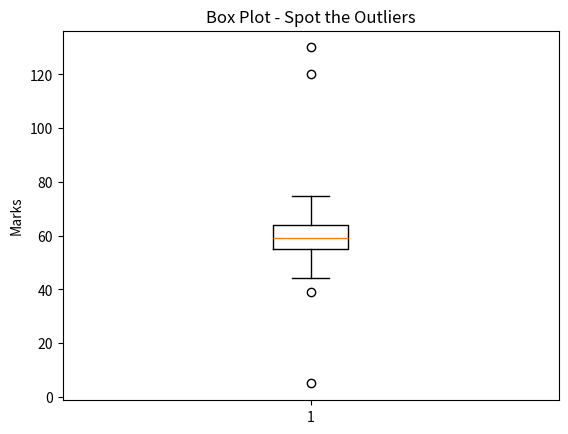
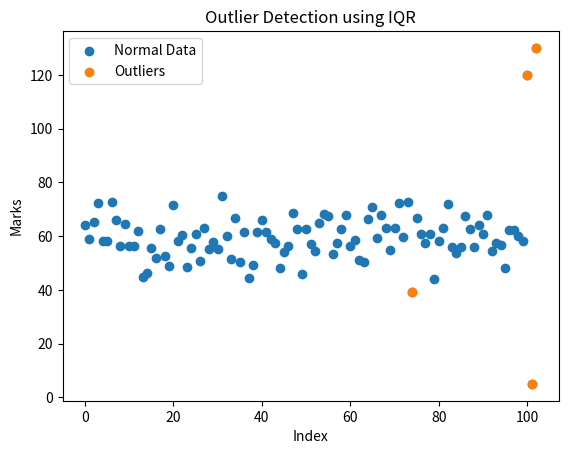

Source code (Python) for these figures, in order: (Note: this script raises an exception after producing the figures.)
# ============================================
# 🎬 Demo Title: The Outlier Hunt in Python
# Author: Dr. Ashish Katyal
# ============================================

import numpy as np
import pandas as pd
import matplotlib.pyplot as plt

print("\n🕵️ Welcome to THE OUTLIER HUNT!\n")

# --------------------------------------------
# PART 1: The Story Begins
# --------------------------------------------
print("📌 Part 1: What is an Outlier?\n")
print("An outlier is a data point that behaves very differently from others.")
print("It can be due to error or a rare event.\n")

# --------------------------------------------
# PART 2: Create Dataset
# --------------------------------------------
print("📌 Part 2: Creating Dataset\n")

np.random.seed(42)

# Normal data
data = np.random.normal(loc=60, scale=8, size=100)

# Add suspicious values (outliers)
suspects = [120, 5, 130]
data = np.concatenate([data, suspects])

df = pd.DataFrame(data, columns=['Marks'])

print("Sample Data:\n", df.head())
print("-" * 50)


# --------------------------------------------
# PART 3: Visual Clue (Box Plot)
# --------------------------------------------
print("\n📌 Part 3: Visual Clue - Box Plot\n")

plt.figure()
plt.boxplot(df['Marks'])
plt.title("Box Plot - Spot the Outliers")
plt.ylabel("Marks")
plt.show()

print("👉 Points outside whiskers are suspicious!")
print("-" * 50)


# --------------------------------------------
# PART 4: Understanding IQR
# --------------------------------------------
print("\n📌 Part 4: Understanding IQR\n")

Q1 = df['Marks'].quantile(0.25)
Q3 = df['Marks'].quantile(0.75)
IQR = Q3 - Q1

print("Q1 (25th percentile):", Q1)
print("Q3 (75th percentile):", Q3)
print("IQR (Spread of middle data):", IQR)

print("\n👉 IQR focuses on the 'middle crowd'")

print("-" * 50)


# --------------------------------------------
# PART 5: Setting Boundaries (The Rules)
# --------------------------------------------
print("\n📌 Part 5: Finding Boundaries\n")

lower_bound = Q1 - 1.5 * IQR
upper_bound = Q3 + 1.5 * IQR

print("Lower Bound:", lower_bound)
print("Upper Bound:", upper_bound)

print("\n👉 Anything outside these bounds is an OUTLIER!")

print("-" * 50)


# --------------------------------------------
# PART 6: Catching the Outliers
# --------------------------------------------
print("\n📌 Part 6: Catching the Outliers\n")

outliers = df[(df['Marks'] < lower_bound) | (df['Marks'] > upper_bound)]

print("🚨 Outliers Detected:\n")
print(outliers)

print("-" * 50)


# --------------------------------------------
# PART 7: Highlighting Outliers Visually
# --------------------------------------------
print("\n📌 Part 7: Visual Confirmation\n")

plt.figure()

plt.scatter(range(len(df)), df['Marks'], label="Normal Data")

# Highlight outliers
plt.scatter(outliers.index, outliers['Marks'], label="Outliers")

plt.title("Outlier Detection using IQR")
plt.xlabel("Index")
plt.ylabel("Marks")
plt.legend()
plt.show()


# --------------------------------------------
# PART 8: Mini Activity (Student Engagement)
# --------------------------------------------
print("\n📌 Part 8: Try It Yourself!\n")

user_input = input("Enter marks separated by comma: ")
user_data = list(map(float, user_input.split(",")))

user_df = pd.DataFrame(user_data, columns=['Marks'])

Q1 = user_df['Marks'].quantile(0.25)
Q3 = user_df['Marks'].quantile(0.75)
IQR = Q3 - Q1

lower = Q1 - 1.5 * IQR
upper = Q3 + 1.5 * IQR

user_outliers = user_df[(user_df['Marks'] < lower) | (user_df['Marks'] > upper)]

print("\n🚨 Your Outliers:\n", user_outliers)

print("\n🎉 Case Closed! You are now an Outlier Detective!")
